Image classification data set "split_dataset" (naitripanchal/Rice_Crop_Disease_Detection_using_Hybrid_CNN-VIT_Aproach on GitHub). Class labels (7): brown spot fungal disease, damaged by pests, downy mildew fungal disease, hispa pest damage, leaf streak bacterial disease, leaf blight bacterial disease, tungro viral disease.

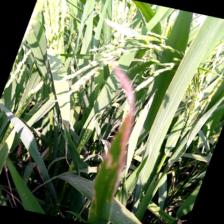
Label: downy mildew fungal disease

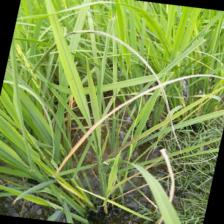
Label: tungro viral disease

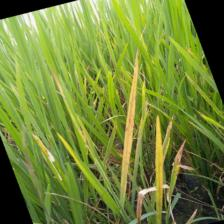
Label: brown spot fungal disease

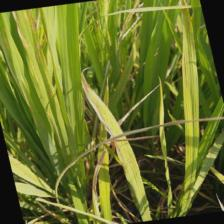
Label: leaf blight bacterial disease

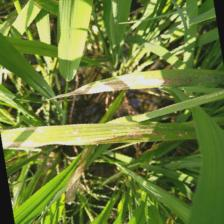
Label: leaf streak bacterial disease

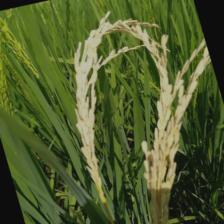
Label: damaged by pests
